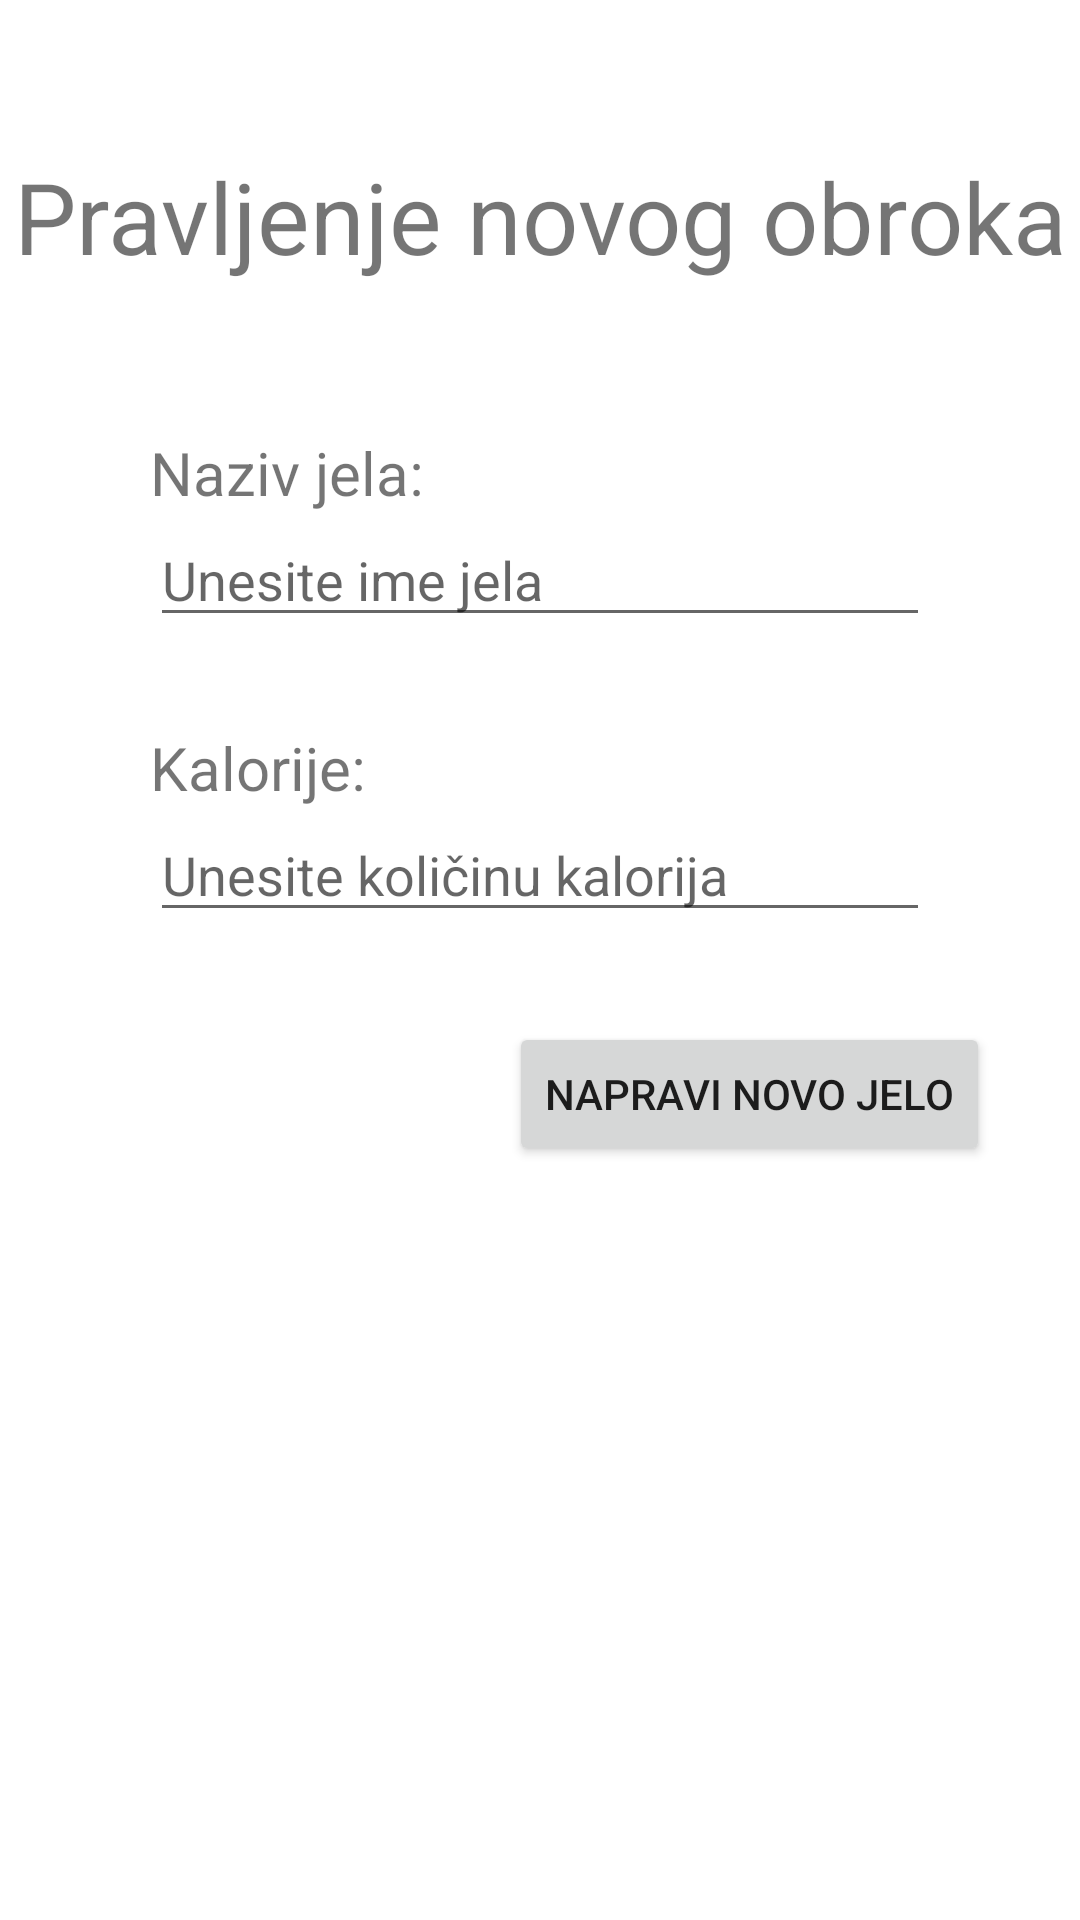

Layout XML and referenced resources for this Android screen:
<!-- AndroidManifest.xml: application theme Theme.PlaniranjeObroka -->
<!-- res/layout/fragment_new_meal.xml -->
<?xml version="1.0" encoding="utf-8"?>
<RelativeLayout
    xmlns:android="http://schemas.android.com/apk/res/android"
    xmlns:tools="http://schemas.android.com/tools"
    android:layout_width="match_parent"
    android:layout_height="match_parent"
    tools:context=".NewMeal">

    <TextView
        android:id="@+id/titleNewMeal"
        android:layout_width="match_parent"
        android:layout_height="wrap_content"
        android:layout_marginVertical="50dp"
        android:text="Pravljenje novog obroka"
        android:textAlignment="center"
        android:textSize="33dp" />

    <TextView
        android:id="@+id/newMealName"
        android:layout_width="wrap_content"
        android:layout_height="wrap_content"
        android:text="Naziv jela:"
        android:textSize="20dp"
        android:layout_below="@+id/titleNewMeal"
        android:layout_marginLeft="50dp"
        />
    <EditText
        android:id="@+id/etName"
        android:layout_width="match_parent"
        android:layout_height="wrap_content"
        android:hint="Unesite ime jela"
        android:layout_below="@id/newMealName"
        android:layout_marginHorizontal="50dp"
        />

    <TextView
        android:id="@+id/newMealCal"
        android:layout_width="wrap_content"
        android:layout_height="wrap_content"
        android:text="Kalorije:"
        android:textSize="20dp"
        android:layout_below="@+id/etName"
        android:layout_marginLeft="50dp"
        android:layout_marginTop="30dp"
        />

    <EditText
        android:id="@+id/etCal"
        android:layout_width="match_parent"
        android:layout_height="wrap_content"
        android:layout_below="@id/newMealCal"
        android:layout_marginHorizontal="50dp"
        android:inputType="numberDecimal"
        android:hint="Unesite količinu kalorija" />

    <Button
        android:id="@+id/btInsert"
        android:layout_width="wrap_content"
        android:layout_height="wrap_content"
        android:text="Napravi novo jelo"
        android:layout_below="@id/etCal"
        android:layout_alignParentEnd="true"
        android:layout_margin="30dp"
        />



</RelativeLayout>
<!-- resources referenced by this layout -->
<resources>
  <style name="Theme.PlaniranjeObroka" parent="Theme.MaterialComponents.DayNight.DarkActionBar">
          
          <item name="colorPrimary">@color/purple_500</item>
          <item name="colorPrimaryVariant">@color/purple_700</item>
          <item name="colorOnPrimary">@color/white</item>
          
          <item name="colorSecondary">@color/teal_200</item>
          <item name="colorSecondaryVariant">@color/teal_700</item>
          <item name="colorOnSecondary">@color/black</item>
          
          <item name="android:statusBarColor" tools:targetApi="l">?attr/colorPrimaryVariant</item>
          
      </style>
  <!-- not gathered from this repository: default colours our renderer supplied (Android Studio template values) -->
  <color name="purple_500">#FF6200EE</color>
  <color name="purple_700">#FF3700B3</color>
  <color name="teal_200">#FF03DAC5</color>
  <color name="teal_700">#FF018786</color>
  <color name="black">#FF000000</color>
  <color name="white">#FFFFFFFF</color>
</resources>
